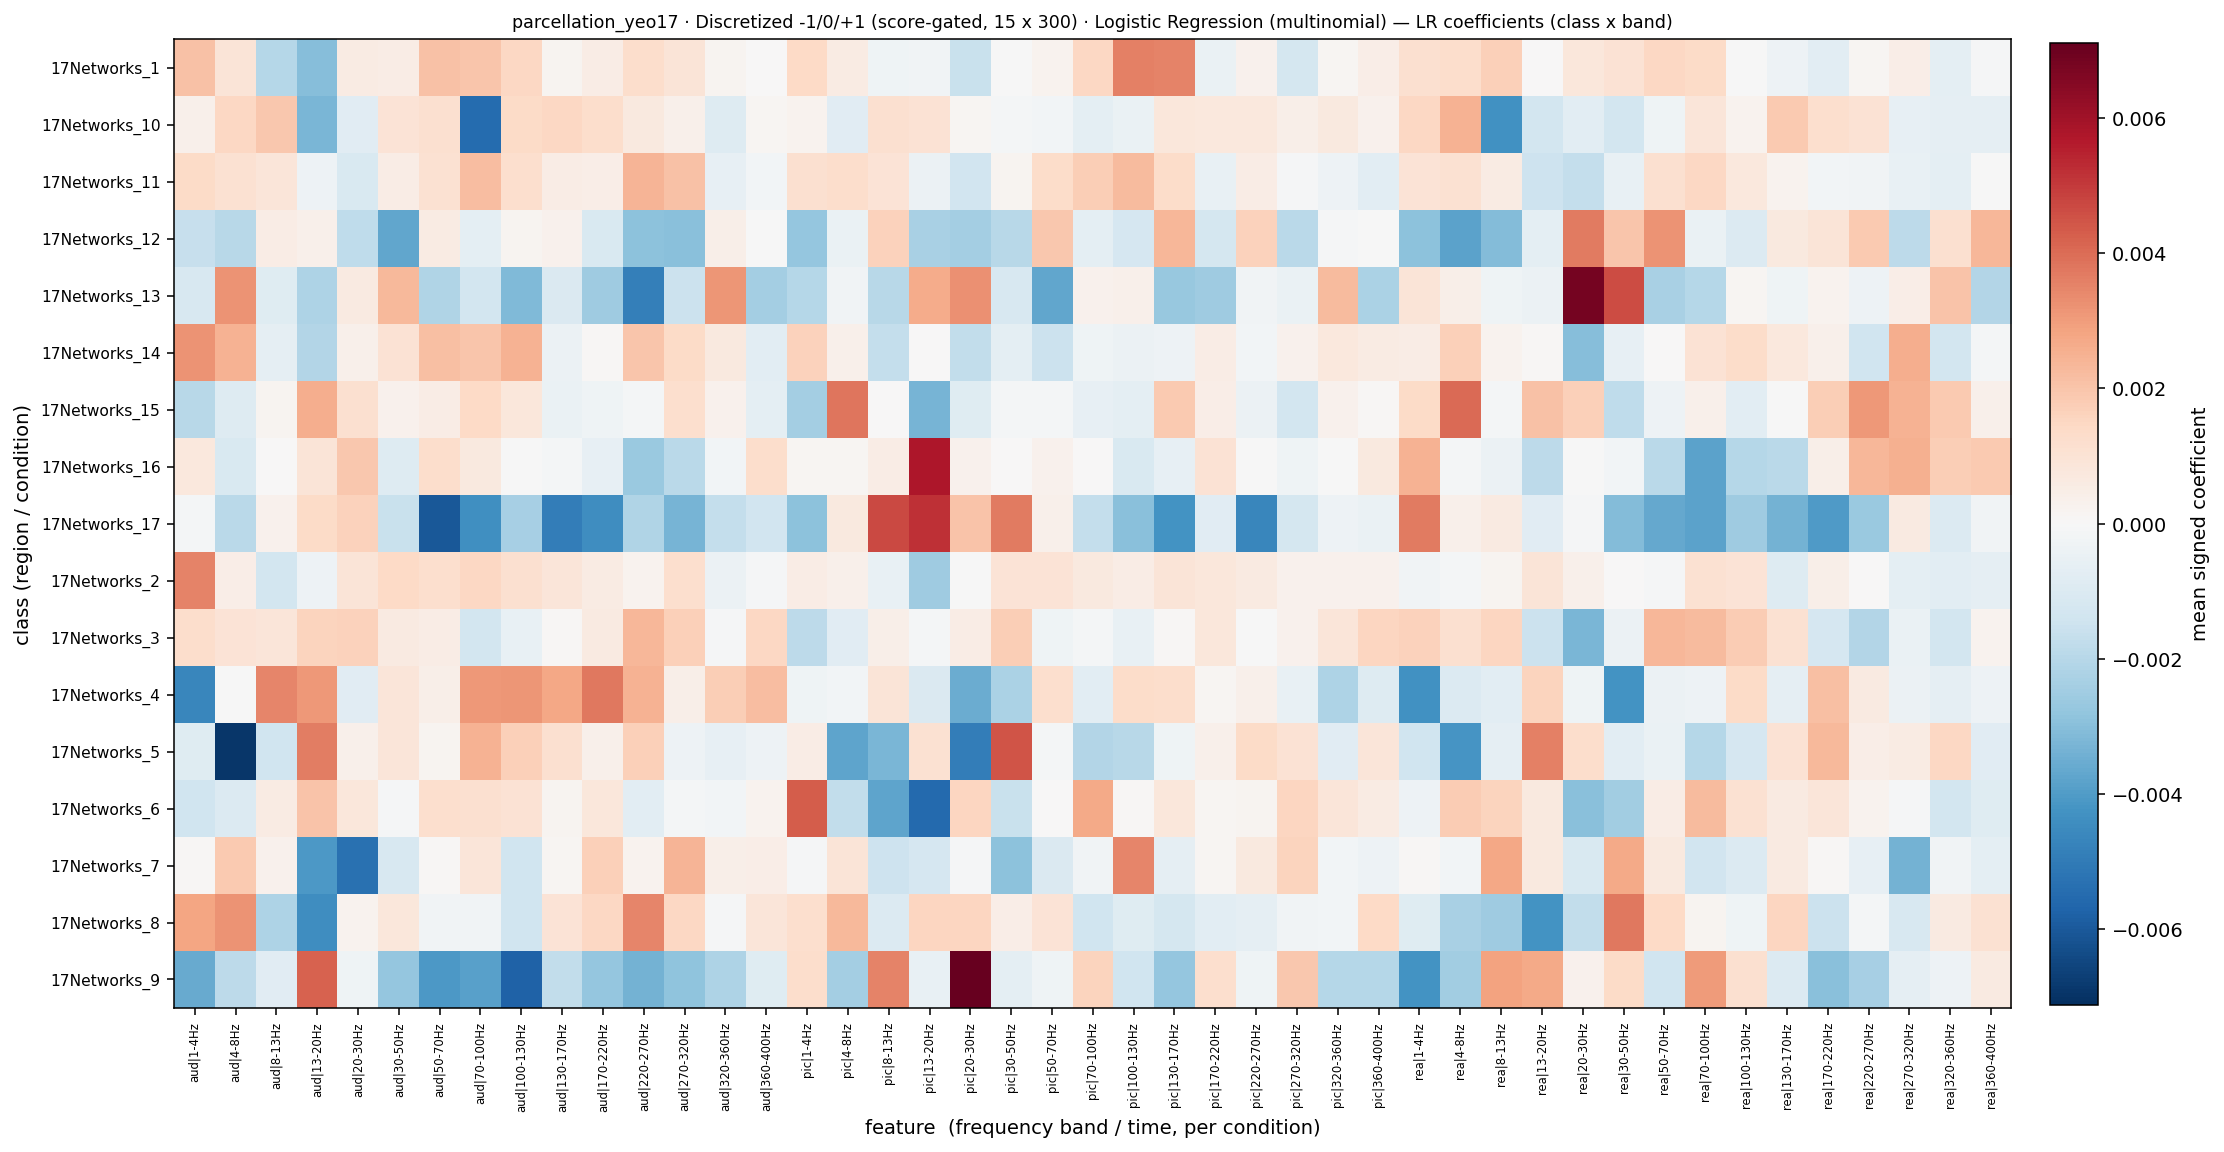

The file beside this chart, header and first rows:
, aud|1-4Hz, aud|4-8Hz, aud|8-13Hz, aud|13-20Hz, aud|20-30Hz, aud|30-50Hz, aud|50-70Hz, aud|70-100Hz, aud|100-130Hz, aud|130-170Hz, aud|170-220Hz, aud|220-270Hz, aud|270-320Hz, aud|320-360Hz, aud|360-400Hz, pic|1-4Hz, pic|4-8Hz, pic|8-13Hz, pic|13-20Hz, pic|20-30Hz, pic|30-50Hz, pic|50-70Hz, pic|70-100Hz
17Networks_1, 0.002072, 0.0009226, -0.002005, -0.003038, 0.0005567, 0.0005324, 0.002098, 0.001986, 0.001491, 0.0002037, 0.0005359, 0.001269, 0.0009212, 0.0001671, 5.279573547422404e-05, 0.001417, 0.0005638, -0.0003247, -0.0002263, -0.001598, -3.0293769094782522e-05, 0.0002585, 0.001458
17Networks_10, 0.0003867, 0.001477, 0.001936, -0.003234, -0.0008029, 0.0009517, 0.001134, -0.005473, 0.001349, 0.001449, 0.00126, 0.0006983, 0.0003395, -0.0009289, 0.0001202, 0.0002331, -0.0007851, 0.001157, 0.001004, 0.0001591, -0.0001372, -0.0002185, -0.0006807
17Networks_11, 0.001359, 0.001086, 0.0008865, -0.0003684, -0.001108, 0.0005219, 0.001079, 0.002174, 0.001201, 0.0005547, 0.0004596, 0.002438, 0.002091, -0.0005755, -0.0001791, 0.001165, 0.001242, 0.0009928, -0.0004372, -0.001343, 0.0001786, 0.001314, 0.001747
17Networks_12, -0.001622, -0.001978, 0.0005434, 0.0003736, -0.001827, -0.00372, 0.0005687, -0.0007076, 0.0002119, 0.0003239, -0.001064, -0.002896, -0.002996, 0.0004371, -1.4983146495198112e-05, -0.002735, -0.0004475, 0.001659, -0.002279, -0.0024, -0.001994, 0.001925, -0.0007155
17Networks_13, -0.001143, 0.003172, -0.0008374, -0.002214, 0.0006163, 0.002284, -0.002118, -0.001321, -0.003138, -0.001043, -0.002509, -0.004874, -0.001532, 0.003151, -0.002414, -0.002026, -0.0002441, -0.001982, 0.002639, 0.003273, -0.00114, -0.003723, 0.0003081
17Networks_14, 0.003192, 0.002498, -0.0006124, -0.002071, 0.0003501, 0.00101, 0.002146, 0.001966, 0.002491, -0.0004173, 0.000111, 0.001966, 0.001345, 0.0007095, -0.000729, 0.001621, 0.0003475, -0.001678, 1.2796311182300587e-05, -0.001737, -0.0006963, -0.001524, -0.0002933
17Networks_15, -0.001992, -0.0009431, 0.0002221, 0.002574, 0.001149, 0.0003302, 0.0005385, 0.001419, 0.0008265, -0.0004487, -0.0002814, -0.0001373, 0.001197, 0.0002826, -0.0006757, -0.002416, 0.003825, 4.034921601071777e-05, -0.003291, -0.0008642, -0.0001432, -0.0001163, -0.0005998
17Networks_16, 0.0007525, -0.00106, 5.425701499393513e-05, 0.0009107, 0.001898, -0.0009325, 0.001273, 0.0006968, -4.499801324094291e-05, -0.0001145, -0.0006027, -0.00266, -0.001892, -0.0001704, 0.001241, 0.0001126, 0.0001528, 0.0005014, 0.005753, 0.0003109, 3.250263634600223e-05, 0.000304, 2.0322415675457135e-05
17Networks_17, -0.0001332, -0.001902, 0.0003302, 0.001387, 0.001647, -0.001606, -0.006044, -0.00437, -0.00234, -0.004898, -0.004446, -0.002165, -0.003283, -0.001676, -0.001352, -0.002932, 0.0006729, 0.004694, 0.005189, 0.002037, 0.003671, 0.0003638, -0.001668
17Networks_2, 0.003513, 0.0004457, -0.001309, -0.0003798, 0.0008953, 0.001407, 0.001207, 0.001478, 0.001121, 0.0008609, 0.0005808, 0.0002473, 0.0012, -0.0004308, -8.064940539812805e-05, 0.0005348, 0.000368, -0.0005005, -0.002538, -1.3455748483698626e-05, 0.0009644, 0.0009988, 0.0006822
17Networks_3, 0.001232, 0.0009694, 0.0008495, 0.001611, 0.001631, 0.0006192, 0.0005192, -0.001318, -0.0005144, 9.669045972646428e-05, 0.0006117, 0.002379, 0.001683, -0.0001027, 0.00148, -0.001867, -0.0007864, 0.0004381, -0.0001484, 0.000524, 0.001765, -0.0002832, -0.0001127
17Networks_4, -0.004654, -2.3417133310078738e-05, 0.003458, 0.003112, -0.0008185, 0.0008787, 0.0004021, 0.003091, 0.003134, 0.002766, 0.003756, 0.0025, 0.0004067, 0.001775, 0.0022, -0.0002865, -0.0001919, 0.0009338, -0.001033, -0.003522, -0.002257, 0.001173, -0.0007316
17Networks_5, -0.0008609, -0.00692, -0.001432, 0.003624, 0.0003579, 0.0008771, 0.0002082, 0.002488, 0.00172, 0.001127, 0.0003873, 0.001693, -0.0003609, -0.0006042, -0.0003593, 0.0005193, -0.003758, -0.003262, 0.001086, -0.004908, 0.00446, -0.0001378, -0.002086
17Networks_6, -0.00141, -0.00097, 0.0006098, 0.002054, 0.0008261, -9.937033538150378e-05, 0.001207, 0.00113, 0.001027, 0.0001975, 0.0007807, -0.0007676, -0.0001319, -0.0002151, 0.0002519, 0.004317, -0.00177, -0.003753, -0.005536, 0.001526, -0.001573, 2.3329382694075305e-05, 0.00271
17Networks_7, 9.262206547140578e-05, 0.001872, 0.0003084, -0.004098, -0.005308, -0.001148, 7.177971706364954e-05, 0.0008652, -0.001394, 0.000115, 0.001683, 0.0002503, 0.002412, 0.000439, 0.0004451, -9.904590619794596e-05, 0.0009269, -0.001464, -0.00119, -0.0001019, -0.002896, -0.001035, -0.0002312
17Networks_8, 0.002809, 0.003218, -0.002185, -0.004422, 0.0002364, 0.0008317, -0.0002313, -0.0002355, -0.001402, 0.0009779, 0.001487, 0.003447, 0.001476, -7.149127657587225e-05, 0.0008485, 0.00119, 0.002309, -0.000957, 0.001512, 0.001543, 0.0004776, 0.0009683, -0.001405
17Networks_9, -0.003595, -0.001865, -0.0008155, 0.004179, -0.0002994, -0.002739, -0.004059, -0.00387, -0.00574, -0.00175, -0.002752, -0.003388, -0.002875, -0.002186, -0.0008344, 0.001251, -0.002425, 0.003503, -0.0005167, 0.007114, -0.0006822, -0.0002912, 0.001598
